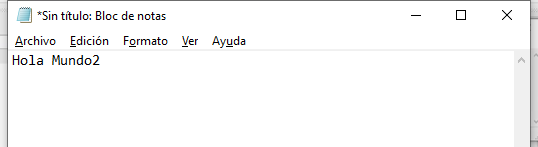
Task: Este proceso contiene todas las clases vistas en el curso de RPA
Workflow: Main

Step 1: Asociar ventana 'explorer.exe' on the element in window '*Sin título: Bloc de notas' (notepad.exe)
